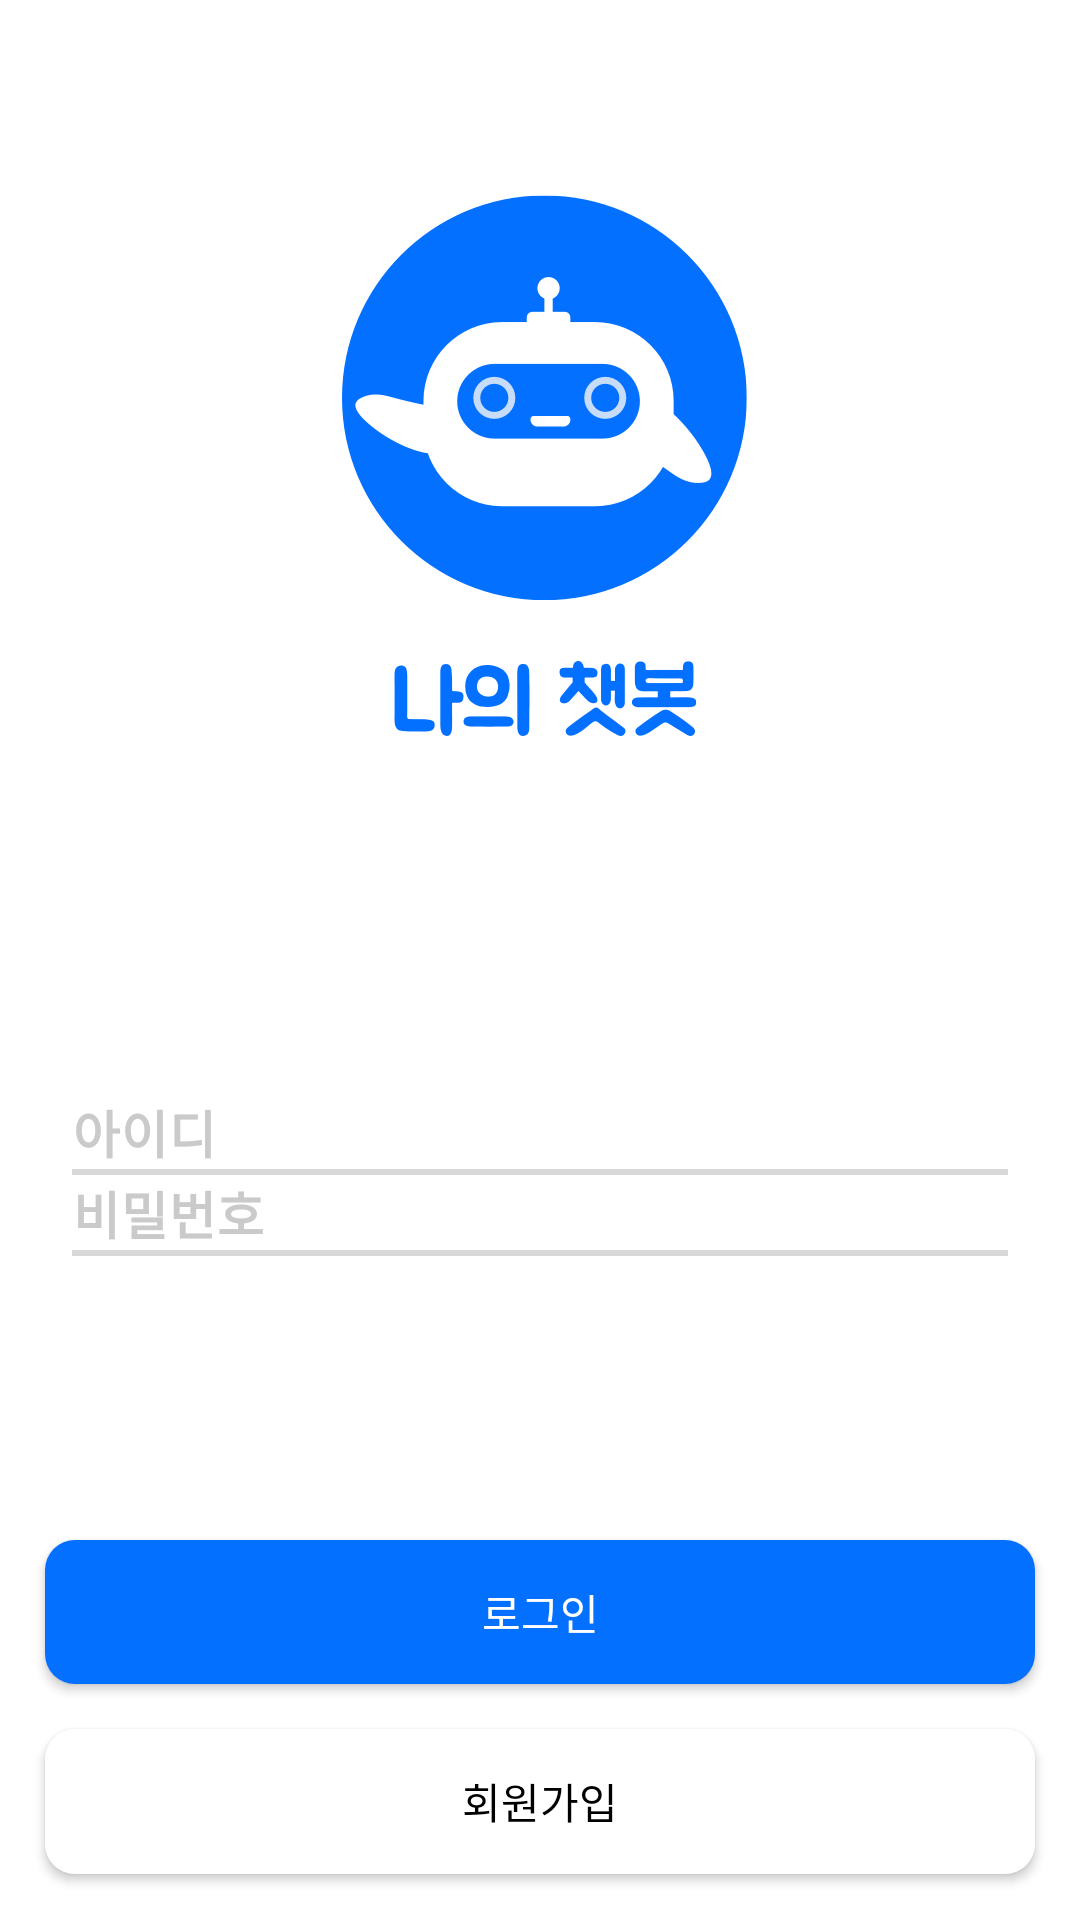

Produce the Android XML layout that renders to this screen, including the resource entries it uses.
<!-- AndroidManifest.xml: application theme AppTheme -->
<!-- res/layout/activity_sign_in.xml -->
<?xml version="1.0" encoding="utf-8"?>
<LinearLayout xmlns:android="http://schemas.android.com/apk/res/android"
    xmlns:app="http://schemas.android.com/apk/res-auto"
    xmlns:tools="http://schemas.android.com/tools"
    android:layout_width="match_parent"
    android:layout_height="match_parent"
    android:orientation="vertical"
    tools:context=".SignInActivity"
    android:background="#ffffff"
    android:weightSum="10">
    
    <LinearLayout
        android:layout_width="match_parent"
        android:layout_height="wrap_content"
        android:gravity="center"
        android:layout_weight="4">

        <ImageView
            android:layout_width="wrap_content"
            android:layout_height="wrap_content"
            android:background="@drawable/img_login"/>
    </LinearLayout>
    


    <LinearLayout
        android:layout_width="match_parent"
        android:layout_height="wrap_content"
        android:orientation="vertical"
        android:gravity="center_vertical"
        android:layout_weight="5">

        <LinearLayout
            android:layout_width="match_parent"
            android:layout_height="wrap_content"
            android:paddingLeft="24dp"
            android:paddingRight="24dp"
            android:orientation="vertical">

            <EditText
                android:id="@+id/loginId"
                android:layout_width="match_parent"
                android:layout_height="wrap_content"
                android:fontFamily="@font/noto_sans_bold"
                android:background="@android:color/transparent"
                android:textStyle="bold"
                android:textSize="17sp"
                android:textColor="#333333"
                android:letterSpacing="0.02"
                android:inputType="text"
                android:imeOptions="actionNext"
                android:hint="아이디"
                android:textColorHint="#cbcaca" />

            <View
                android:layout_width="match_parent"
                android:layout_height="2dp"
                android:layout_centerInParent="true"
                android:background="#d8d8d8"/>
        </LinearLayout>


        <LinearLayout
            android:layout_width="match_parent"
            android:layout_height="wrap_content"
            android:paddingLeft="24dp"
            android:paddingRight="24dp"
            android:orientation="vertical">

            <EditText
                android:id="@+id/loginPwd"
                android:layout_width="match_parent"
                android:layout_height="wrap_content"
                android:fontFamily="@font/noto_sans_bold"
                android:background="@android:color/transparent"
                android:textStyle="bold"
                android:textSize="17sp"
                android:textColor="#333333"
                android:letterSpacing="0.02"
                android:imeOptions="actionDone"
                android:hint="비밀번호"
                android:inputType="textPassword"
                android:textColorHint="#cbcaca" />

            <View
                android:layout_width="match_parent"
                android:layout_height="2dp"
                android:layout_centerInParent="true"
                android:background="#d8d8d8"/>
        </LinearLayout>

    </LinearLayout>


    <LinearLayout
        android:layout_width="match_parent"
        android:layout_height="wrap_content"
        android:orientation="vertical"
        android:layout_weight="1">

        <TextView
            android:layout_width="match_parent"
            android:layout_height="wrap_content"
            android:layout_weight="8"/>

        <Button
            android:id="@+id/signin_btn"
            android:layout_width="match_parent"
            android:layout_height="wrap_content"
            android:background="@drawable/round_button"
            android:fontFamily="@font/noto_sans_medium"
            android:textColor="#ffffff"
            android:layout_marginBottom="15dp"
            android:layout_marginLeft="15dp"
            android:layout_marginRight="15dp"
            android:text="로그인"
            android:layout_weight="0.1"/>

        <Button
            android:id="@+id/signup_btn"
            android:layout_width="match_parent"
            android:layout_height="wrap_content"
            android:background="@drawable/round_white_button"
            android:fontFamily="@font/noto_sans_medium"
            android:textColor="#000000"
            android:layout_marginBottom="15dp"
            android:layout_marginLeft="15dp"
            android:layout_marginRight="15dp"
            android:text="회원가입"
            android:layout_weight="0.1"/>
    </LinearLayout>

</LinearLayout>
<!-- resources referenced by this layout -->
<resources>
  <!-- drawable img_login: png bitmap (drawable-hdpi, 18983 bytes) -->
  <!-- drawable round_button (drawable) -->
  <?xml version="1.0" encoding="utf-8"?>
  <shape xmlns:android="http://schemas.android.com/apk/res/android"
      android:padding="10dp"
      android:shape="rectangle" >
      <solid android:color="#0370ff" />
      <corners
          android:bottomLeftRadius="10dp"
          android:bottomRightRadius="10dp"
          android:topLeftRadius="10dp"
          android:topRightRadius="10dp" />
  
  </shape>
  <!-- drawable round_white_button (drawable) -->
  <?xml version="1.0" encoding="utf-8"?>
  <shape xmlns:android="http://schemas.android.com/apk/res/android"
      android:padding="10dp"
      android:shape="rectangle" >
      <solid android:color="#ffffff" />
      <corners
          android:bottomLeftRadius="10dp"
          android:bottomRightRadius="10dp"
          android:topLeftRadius="10dp"
          android:topRightRadius="10dp" />
  
  </shape>
  <style name="AppTheme" parent="Theme.AppCompat.Light.NoActionBar">
          
          <item name="colorPrimary">@color/colorPrimary</item>
          <item name="colorPrimaryDark">@color/colorPrimaryDark</item>
          <item name="colorAccent">@color/colorAccent</item>
  
          
          <item name="android:windowLightStatusBar">true</item>
  
      </style>
  <color name="colorPrimary">#0370ff</color>
  <color name="colorPrimaryDark">#ffffff</color>
  <color name="colorAccent">#000000</color>
</resources>
